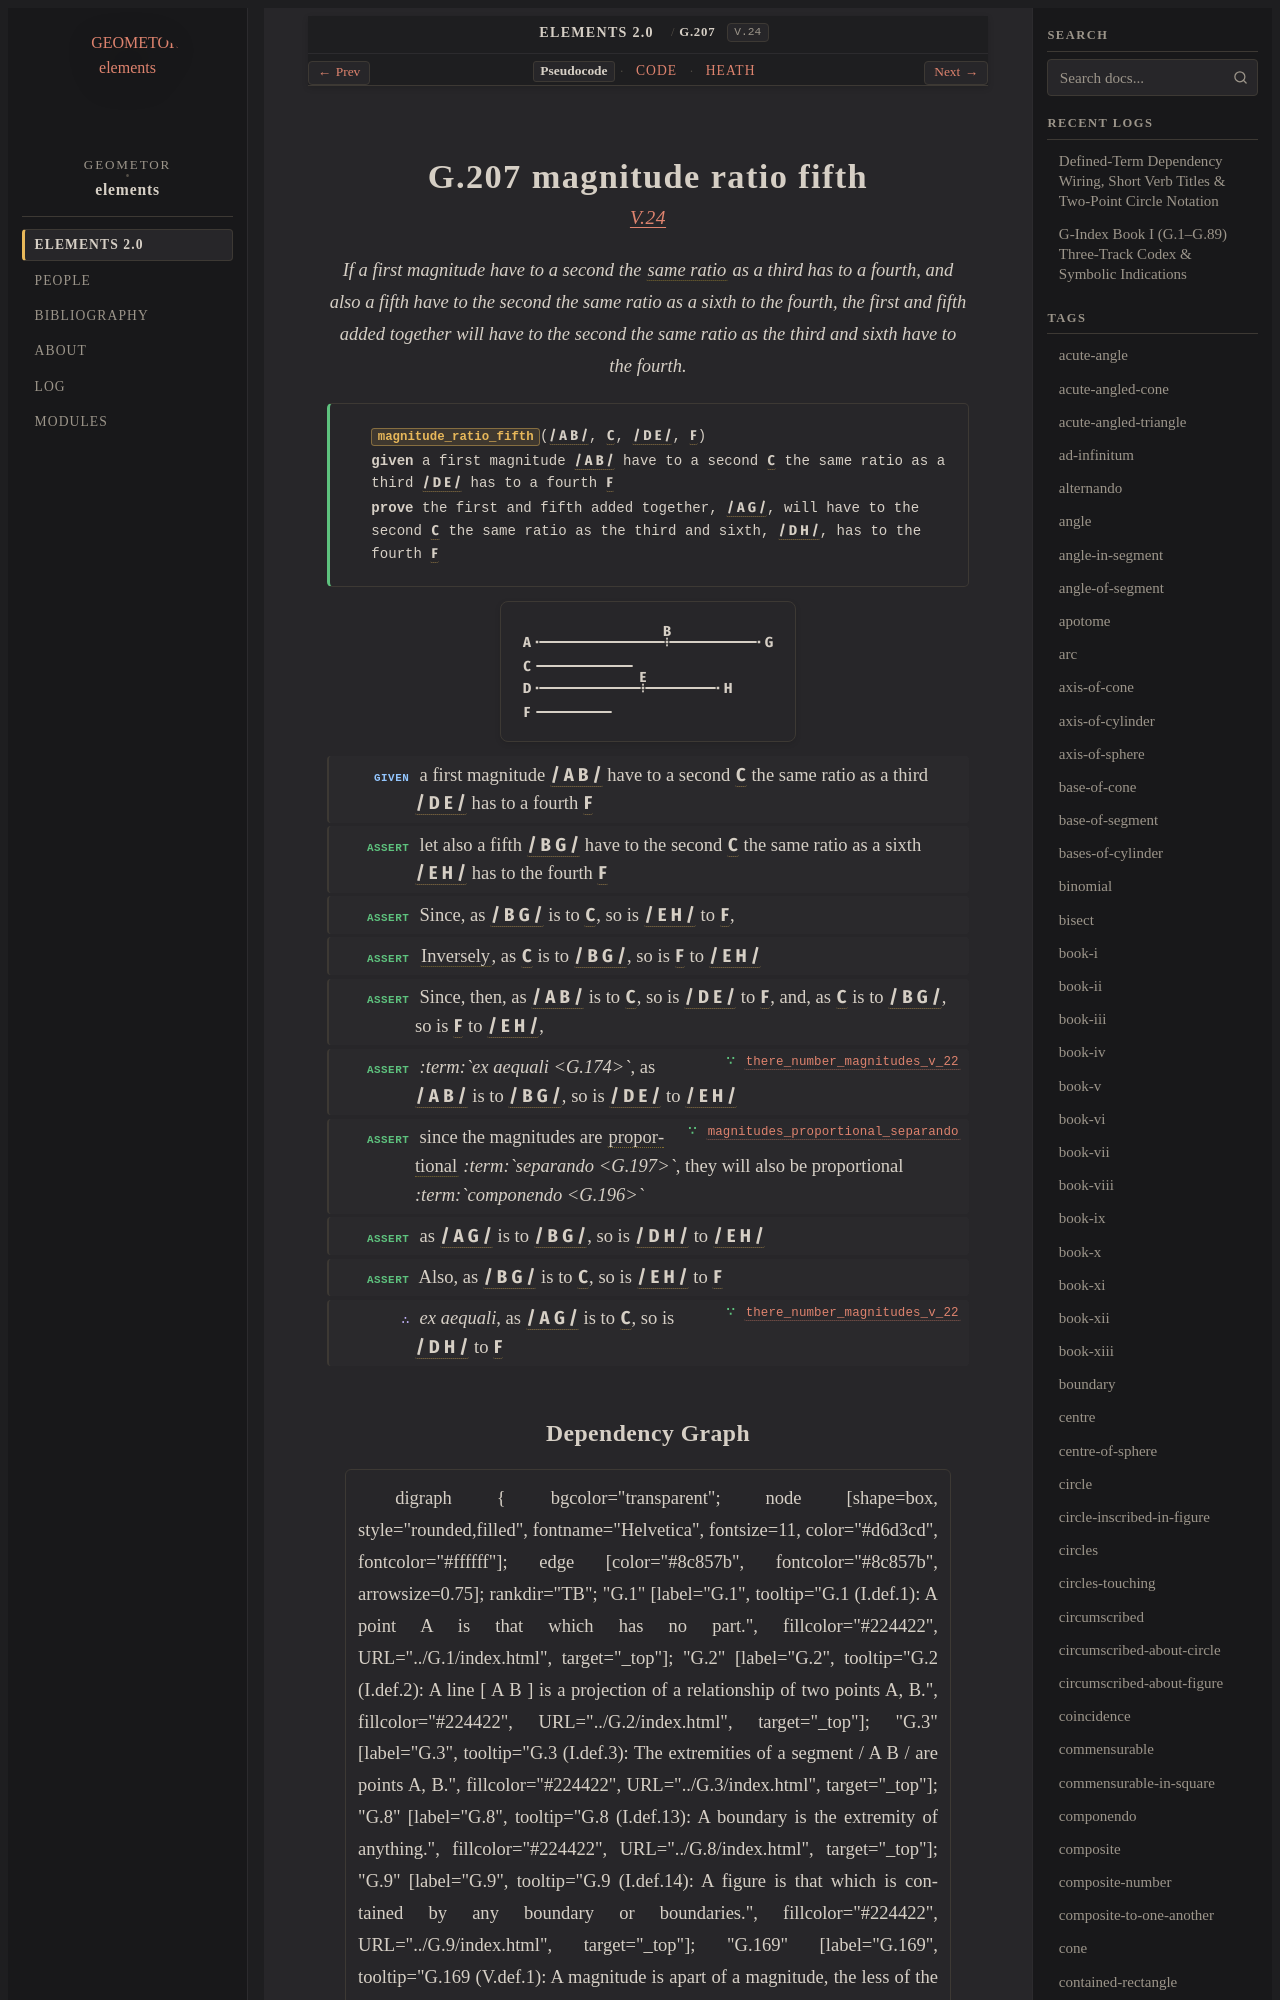

repository: geometor/elements · page: elements2/G.207/index.html · generator: sphinx

:order: 207
:number: 207
:canonical_id: G.207
:original_id: V.24
:title: G.207 magnitude ratio fifth
:volume: II
:book: V
:type: prop
:subtype: theorem
:categories: theorem, proof, proportions, magnitudes
:category: theorem, proof, proportions, magnitudes
:tags: book-v, point, segment, in-the-same-ratio, invertendo, ex-aequali, proportional, separando, componendo, ratio
:dependencies: G.174, G.176, G.180, G.182, G.196, G.197, G.199, G.205
:excerpt: If a first magnitude have to a second the same ratio as a third has to a fourth, and also a fifth have to the second the same ratio as a sixth to the fourth, the first and fifth added together will have to the second the same ratio as the third and sixth have to the fourth.

.. _G.207:
.. _V.24:
